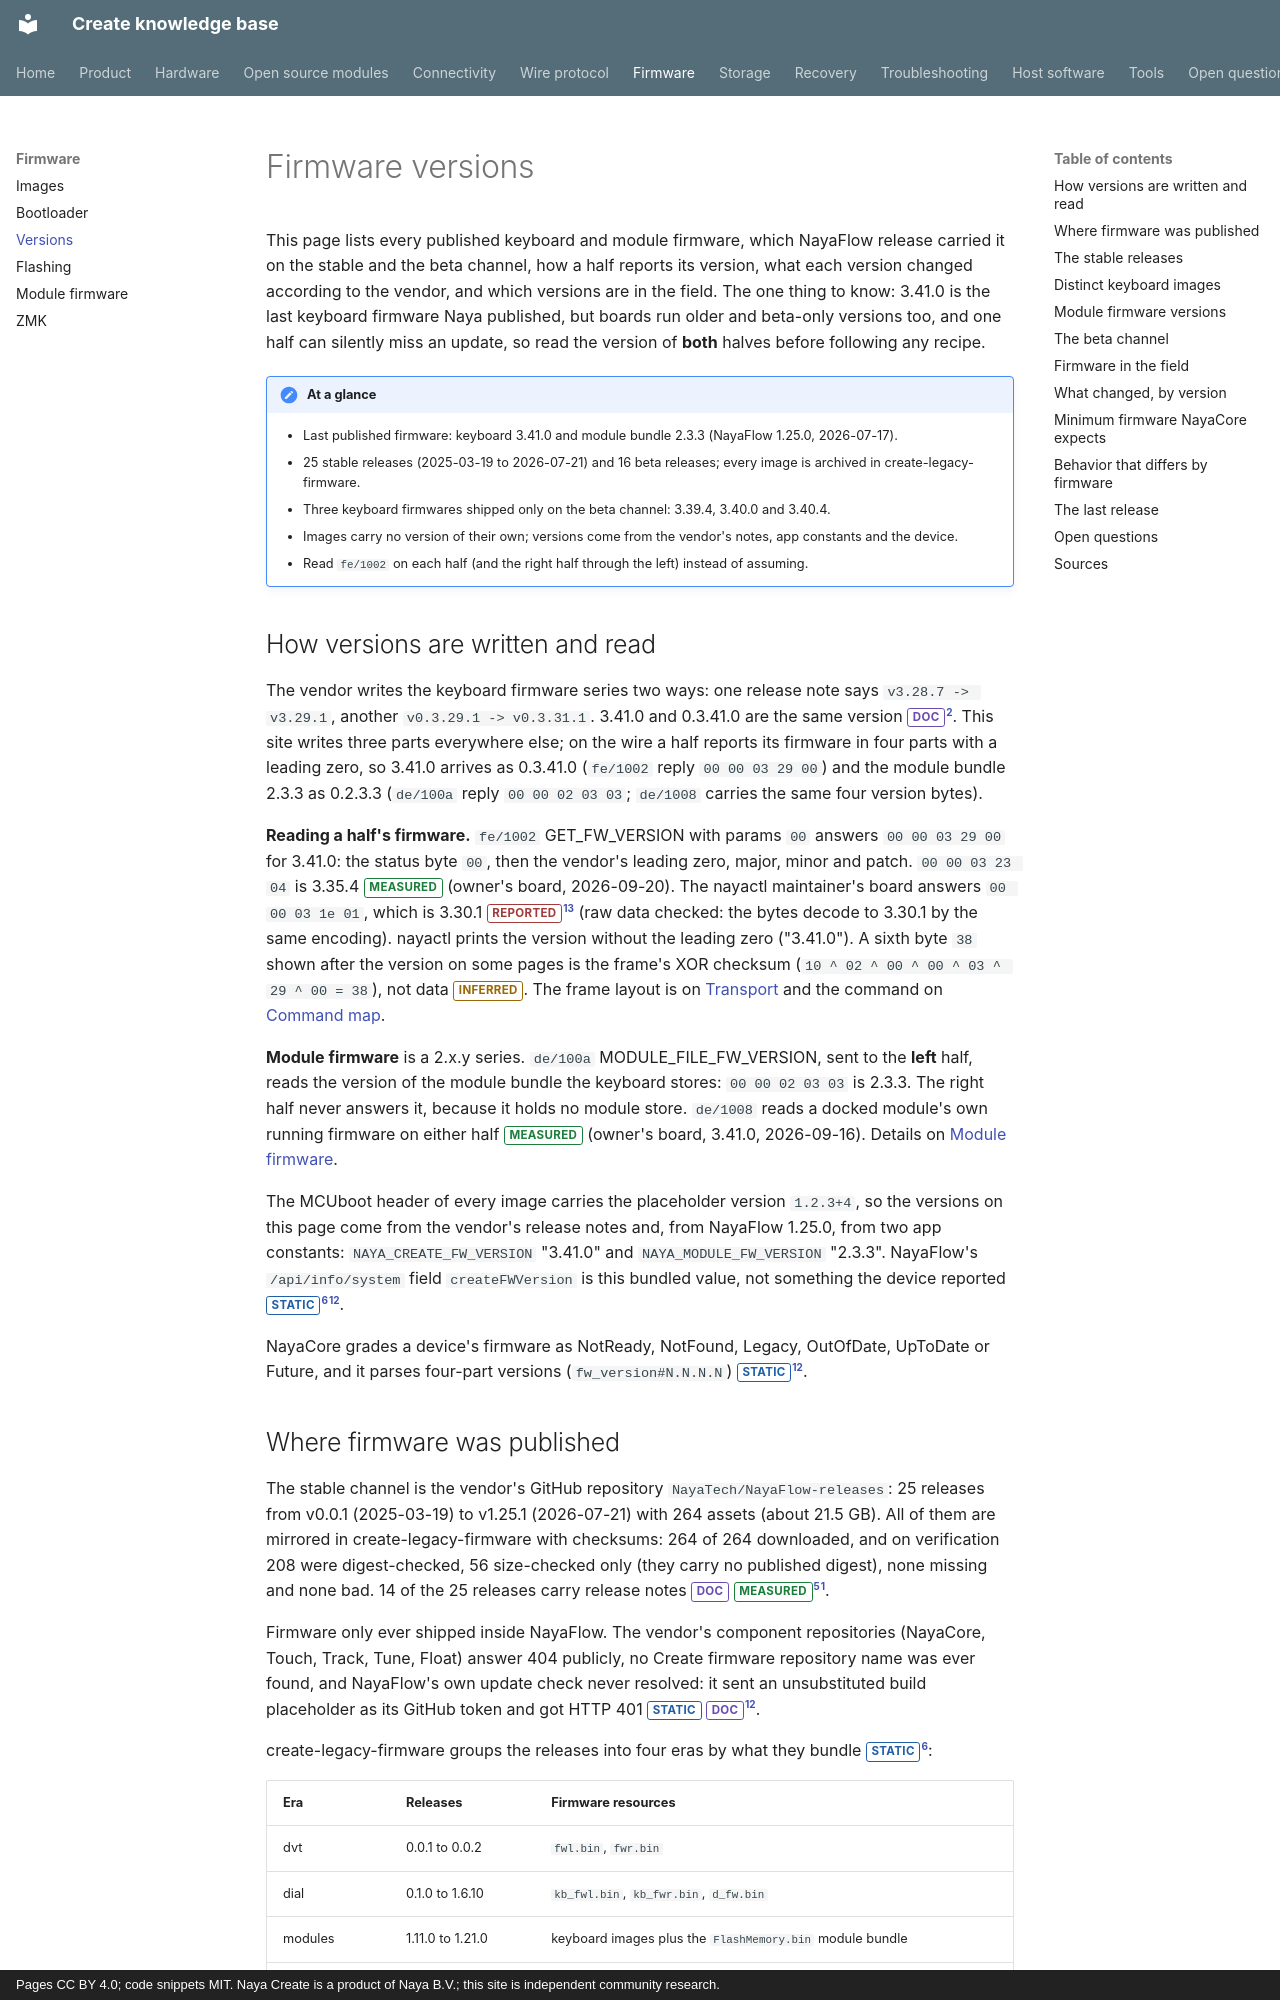

repository: create-collective/Create-knowledge-base · page: firmware/versions/index.html · generator: mkdocs · copyright: Pages CC BY 4.0; code snippets MIT. Naya Create is a product of Naya B.V.; this site is independent community research.

# Firmware versions

This page lists every published keyboard and module firmware, which NayaFlow release carried it on
the stable and the beta channel, how a half reports its version, what each version changed
according to the vendor, and which versions are in the field. The one thing to know: 3.41.0 is the
last keyboard firmware Naya published, but boards run older and beta-only versions too, and one half
can silently miss an update, so read the version of **both** halves before following any recipe.

!!! note "At a glance"
    - Last published firmware: keyboard 3.41.0 and module bundle 2.3.3 (NayaFlow 1.25.0, 2026-07-17).
    - 25 stable releases (2025-03-19 to 2026-07-21) and 16 beta releases; every image is archived in create-legacy-firmware.
    - Three keyboard firmwares shipped only on the beta channel: 3.39.4, 3.40.0 and 3.40.4.
    - Images carry no version of their own; versions come from the vendor's notes, app constants and the device.
    - Read `fe/1002` on each half (and the right half through the left) instead of assuming.

## How versions are written and read

The vendor writes the keyboard firmware series two ways: one release note says
`v3.28.7 -> v3.29.1`, another `v0.3.29.1 -> v0.3.31.1`. 3.41.0 and 0.3.41.0 are the same version
<span class="tag doc">DOC</span>[^cl-310]. This site writes three parts everywhere else; on the wire a half reports its firmware
in four parts with a leading zero, so 3.41.0 arrives as 0.3.41.0 (`fe/1002` reply `00 00 03 29 00`)
and the module bundle 2.3.3 as 0.2.3.3 (`de/100a` reply `00 00 02 03 03`; `de/1008` carries the same
four version bytes).

**Reading a half's firmware.** `fe/1002` GET_FW_VERSION with params `00` answers
`00 00 03 29 00` for 3.41.0: the status byte `00`, then the vendor's leading zero, major, minor and
patch. `00 00 03 23 04` is 3.35.4 <span class="tag measured">MEASURED</span> (owner's board, 2026-09-20). The nayactl maintainer's board
answers `00 00 03 1e 01`, which is 3.30.1 <span class="tag reported">REPORTED</span>[^nx-pr5] (raw data checked: the bytes decode to 3.30.1
by the same encoding). nayactl prints the version without the
leading zero ("3.41.0"). A sixth byte `38` shown after the version on some pages is the frame's XOR
checksum (`10 ^ 02 ^ 00 ^ 00 ^ 03 ^ 29 ^ 00 = 38`), not data <span class="tag inferred">INFERRED</span>. The frame layout is on
[Transport](../protocol/transport.md) and the command on [Command map](../protocol/commands.md).

**Module firmware** is a 2.x.y series. `de/100a` MODULE_FILE_FW_VERSION, sent to the
**left** half, reads the version of the module bundle the keyboard stores: `00 00 02 03 03` is 2.3.3.
The right half never answers it, because it holds no module store. `de/1008` reads a docked module's
own running firmware on either half <span class="tag measured">MEASURED</span> (owner's board, 3.41.0, 2026-09-16). Details on
[Module firmware](modules.md#where-the-keyboard-keeps-the-bundle).

The MCUboot header of every image carries the placeholder version `1.2.3+4`, so the
versions on this page come from the vendor's release notes and, from NayaFlow 1.25.0, from two app
constants: `NAYA_CREATE_FW_VERSION` "3.41.0" and `NAYA_MODULE_FW_VERSION` "2.3.3". NayaFlow's
`/api/info/system` field `createFWVersion` is this bundled value, not something the device reported
<span class="tag static">STATIC</span>[^fh][^nc].

NayaCore grades a device's firmware as NotReady, NotFound, Legacy, OutOfDate, UpToDate or
Future, and it parses four-part versions (`fw_version#N.N.N.N`) <span class="tag static">STATIC</span>[^nc].
